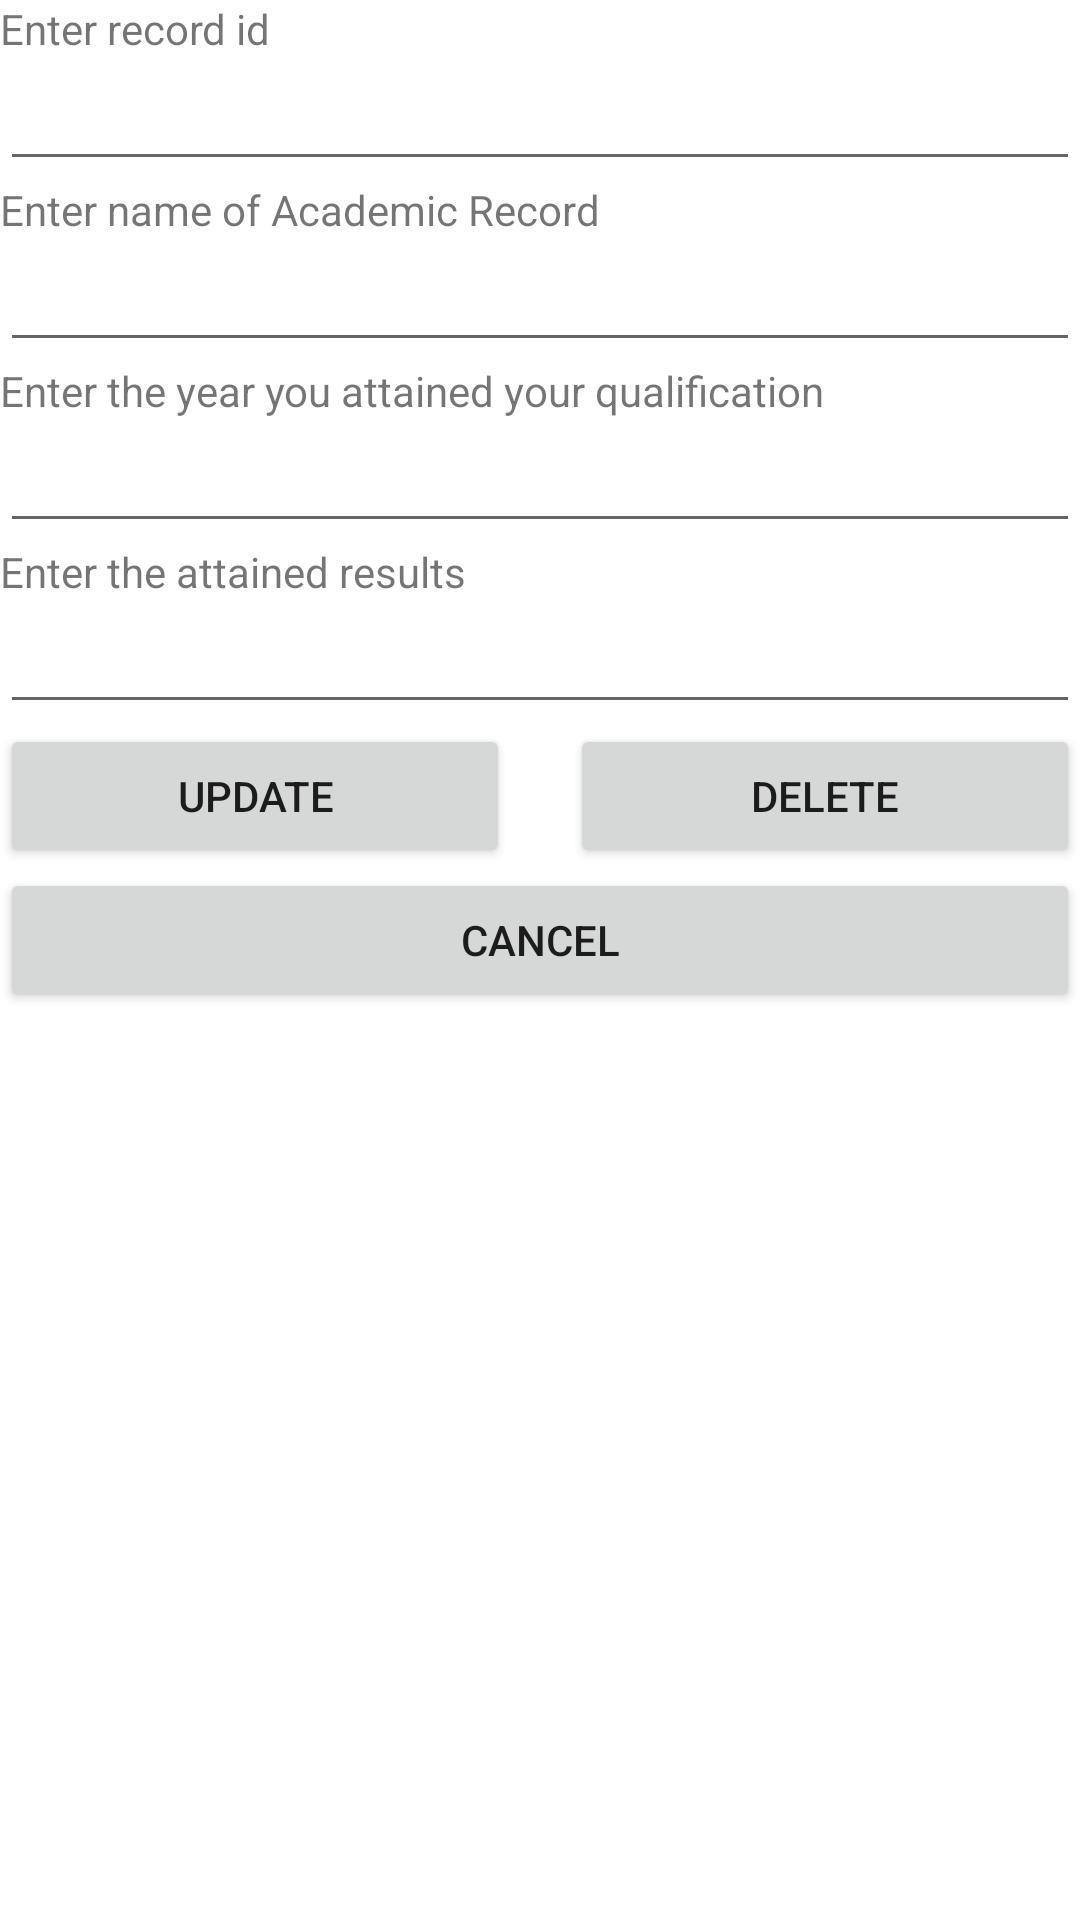

Reconstruct the res/layout file that produces this screen, plus the resources it refers to.
<!-- AndroidManifest.xml: application theme Theme.AcademicRecords -->
<!-- res/layout/third_activity.xml -->
<?xml version="1.0" encoding="utf-8"?>
<LinearLayout xmlns:android="http://schemas.android.com/apk/res/android"
    xmlns:app="http://schemas.android.com/apk/res-auto"
    xmlns:tools="http://schemas.android.com/tools"
    android:layout_width="match_parent"
    android:layout_height="match_parent"
    android:orientation="vertical"
    tools:context=".MainActivity" >

    <TextView
        android:id="@+id/textViewID"
        android:layout_width="match_parent"
        android:layout_height="wrap_content"
        android:text="Enter record id"/>

    <EditText
        android:id="@+id/editTextID"
        android:layout_width="match_parent"
        android:layout_height="wrap_content"
        android:ems="10"
        android:inputType="textPersonName" />

    <TextView
        android:id="@+id/RecordtextView"
        android:layout_width="match_parent"
        android:layout_height="wrap_content"
        android:text="Enter name of Academic Record" />

    <EditText
        android:id="@+id/editTextRecord"
        android:layout_width="match_parent"
        android:layout_height="wrap_content"
        android:ems="10"
        android:inputType="textPersonName"/>

    <TextView
        android:id="@+id/YeartextView"
        android:layout_width="match_parent"
        android:layout_height="wrap_content"
        android:text="Enter the year you attained your qualification" />

    <EditText
        android:id="@+id/editTextYear"
        android:layout_width="match_parent"
        android:layout_height="wrap_content"
        android:ems="10"
        android:inputType="number" />

    <TextView
        android:id="@+id/textViewGrade"
        android:layout_width="match_parent"
        android:layout_height="wrap_content"
        android:text="Enter the attained results"/>

    <EditText
        android:id="@+id/editTextGrade"
        android:layout_width="match_parent"
        android:layout_height="wrap_content"
        android:ems="10"
        android:inputType="textPersonName" />

    <LinearLayout
        android:layout_width="match_parent"
        android:layout_height="wrap_content"
        android:orientation="horizontal">

        <Button
            android:id="@+id/buttonShowupdate"
            android:layout_width="wrap_content"
            android:layout_height="wrap_content"
            android:layout_weight="1"
            android:layout_marginRight="10dp"
            android:text="Update" />

        <Button
            android:id="@+id/buttonDelete"
            android:layout_width="wrap_content"
            android:layout_height="wrap_content"
            android:layout_weight="1"
            android:layout_marginLeft="10dp"
            android:text="Delete" />
    </LinearLayout>

    <LinearLayout
        android:layout_width="match_parent"
        android:layout_height="match_parent"
        android:orientation="horizontal">

        <Button
            android:id="@+id/buttonCancel"
            android:layout_width="wrap_content"
            android:layout_height="wrap_content"
            android:layout_weight="1"
            android:text="Cancel" />
    </LinearLayout>

</LinearLayout>
<!-- resources referenced by this layout -->
<resources>
  <style name="Theme.AcademicRecords" parent="Theme.MaterialComponents.DayNight.DarkActionBar">
          
          <item name="colorPrimary">@color/purple_500</item>
          <item name="colorPrimaryVariant">@color/purple_700</item>
          <item name="colorOnPrimary">@color/white</item>
          
          <item name="colorSecondary">@color/teal_200</item>
          <item name="colorSecondaryVariant">@color/teal_700</item>
          <item name="colorOnSecondary">@color/black</item>
          
          <item name="android:statusBarColor" tools:targetApi="l">?attr/colorPrimaryVariant</item>
          
      </style>
  <!-- not gathered from this repository: default colours our renderer supplied (Android Studio template values) -->
  <color name="purple_500">#FF6200EE</color>
  <color name="purple_700">#FF3700B3</color>
  <color name="teal_200">#FF03DAC5</color>
  <color name="teal_700">#FF018786</color>
  <color name="black">#FF000000</color>
  <color name="white">#FFFFFFFF</color>
</resources>
